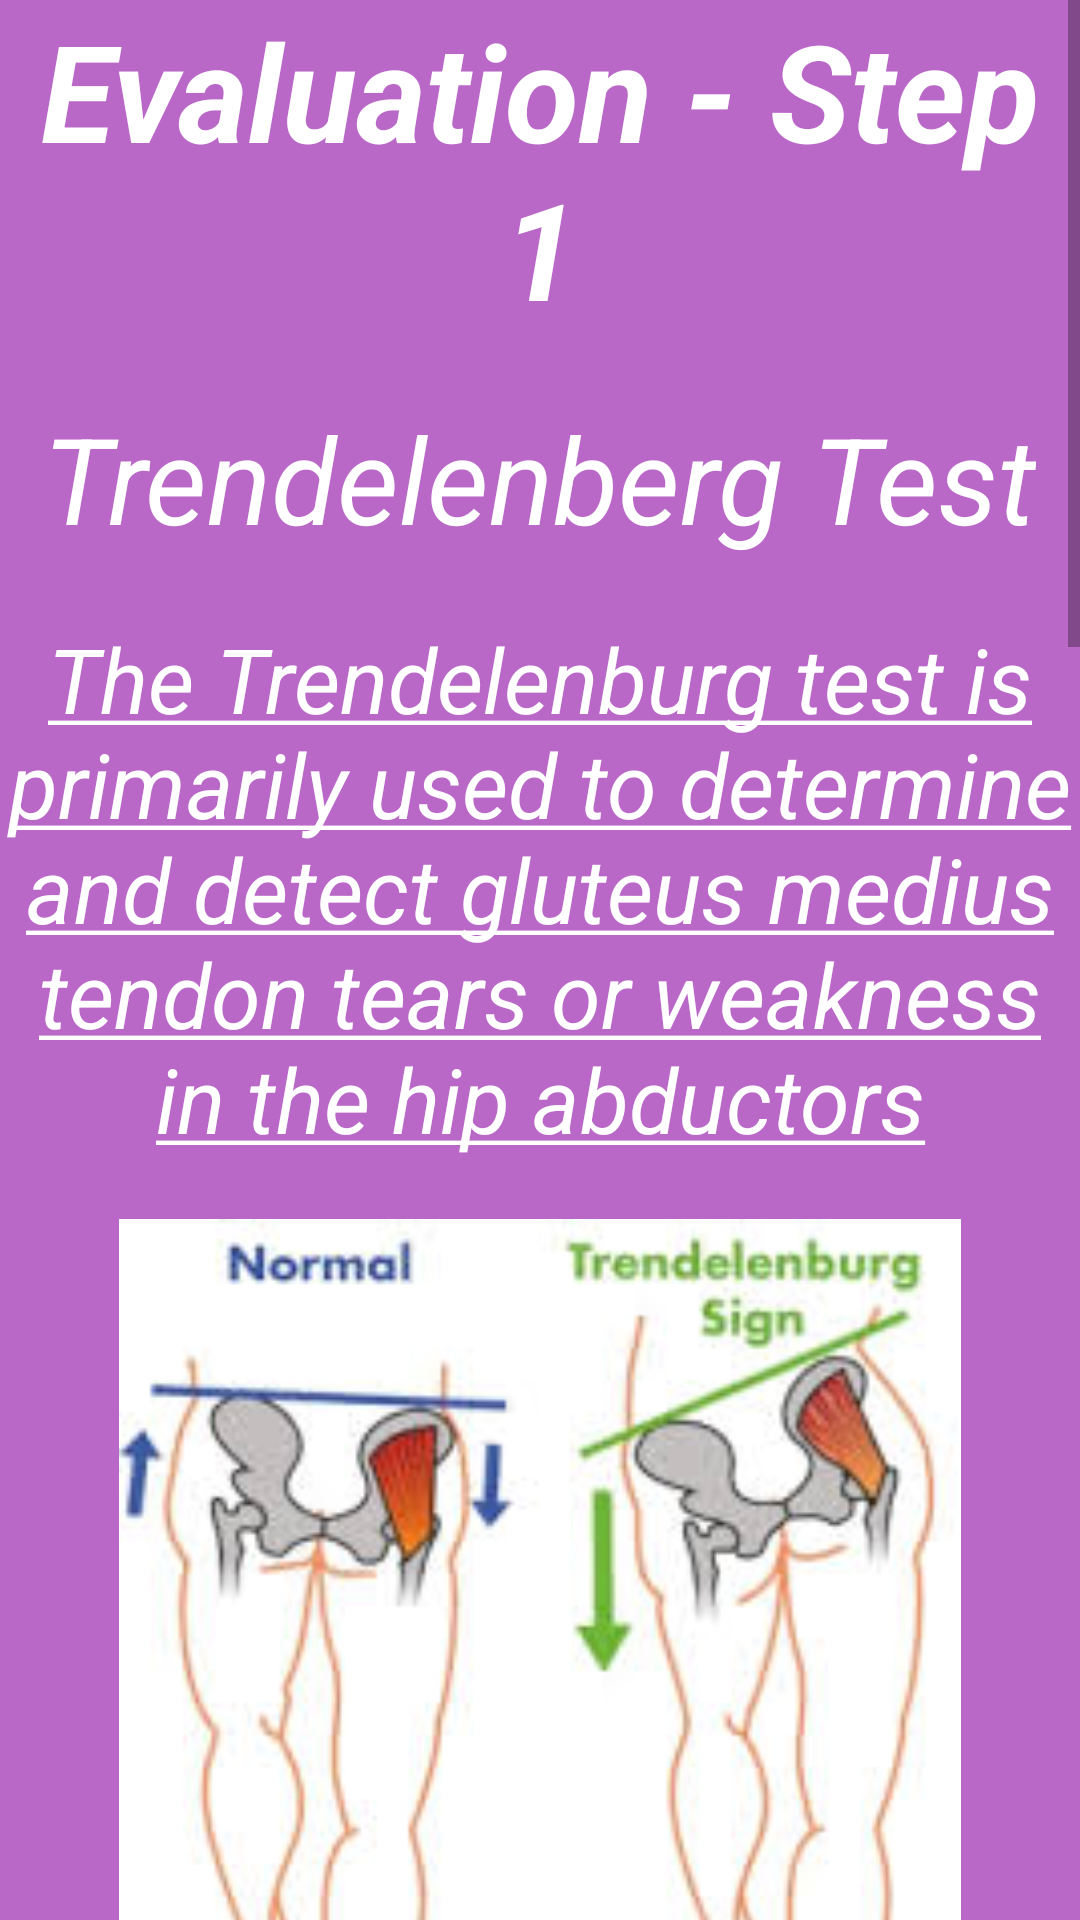

This screen was rendered from an Android layout file. Write that file and the resources it references.
<!-- AndroidManifest.xml: application theme AppTheme -->
<!-- res/layout/inst_screen_2.xml -->
<?xml version="1.0" encoding="utf-8"?>
<ScrollView xmlns:android="http://schemas.android.com/apk/res/android"
    android:layout_width="match_parent" android:layout_height="match_parent"
    android:background="@color/inst2">

    <LinearLayout
        android:layout_width="wrap_content"
        android:layout_height="match_parent"
        android:gravity="center_horizontal"
        android:orientation="vertical"
        android:layout_alignParentTop="true"
        android:layout_alignParentLeft="true"
        android:layout_alignParentStart="true"
        android:weightSum="1">


        <TextView
            android:layout_width="wrap_content"
            android:layout_height="wrap_content"
            android:layout_gravity="top|center_horizontal"
            android:textColor="@android:color/white"
            android:text="@string/eval1"
            android:textSize="45sp"

            android:textStyle="bold|italic"
            android:textAlignment="center"/>

        <TextView
            android:layout_width="wrap_content"
            android:layout_height="wrap_content"
            android:layout_marginTop="20dp"
            android:textColor="@android:color/white"
            android:text="@string/trenTest"
            android:textSize="40dp"
            android:textStyle="italic"
            android:textAlignment="center"/>
        <TextView
            android:layout_width="wrap_content"
            android:layout_height="wrap_content"
            android:layout_marginTop="20dp"
            android:textColor="@android:color/white"
            android:text="@string/trenExpl"
            android:textSize="30dp"
            android:textStyle="italic"
            android:textAlignment="center"/>

        <ImageView
            android:layout_width="526dp"
            android:layout_height="324dp"
            android:src="@drawable/inst_trendelenberg"
            android:layout_marginTop="20dp"
            android:layout_gravity="center_horizontal" />

        <TextView
            android:layout_width="match_parent"
            android:layout_height="wrap_content"
            android:layout_marginTop="15dp"
            android:layout_marginLeft="10dp"
            android:layout_gravity="left"
            android:text="@string/method"
            android:textColor="@android:color/white"
            android:textSize="27dp" />

        <TextView
            android:layout_width="wrap_content"
            android:layout_height="wrap_content"
            android:layout_marginTop="30dp"
            android:layout_marginLeft="10dp"
            android:layout_gravity="left"
            android:text="@string/trenSteps1"
            android:textColor="@android:color/white"
            android:textSize="27dp"
            />

        <TextView
            android:layout_width="match_parent"
            android:layout_height="wrap_content"
            android:layout_marginTop="15dp"
            android:layout_marginLeft="10dp"
            android:layout_gravity="left"
            android:text="@string/trenSteps2"
            android:textColor="@android:color/white"
            android:textSize="27dp" />

        <TextView
            android:layout_width="match_parent"
            android:layout_height="wrap_content"
            android:layout_marginTop="5dp"
            android:layout_marginLeft="10dp"
            android:layout_gravity="left"
            android:text="@string/trenSteps5"
            android:textColor="@android:color/white"
            android:textSize="27dp" />

        <TextView
            android:layout_width="match_parent"
            android:layout_height="wrap_content"
            android:layout_marginTop="15dp"
            android:layout_marginLeft="10dp"
            android:layout_gravity="left"
            android:text="@string/result"
            android:textColor="@android:color/white"
            android:textSize="27dp" />

        <TextView
            android:layout_width="match_parent"
            android:layout_height="wrap_content"
            android:layout_marginTop="15dp"
            android:layout_marginLeft="10dp"
            android:layout_gravity="left"
            android:text="@string/trenSteps3"
            android:textColor="@android:color/white"
            android:textSize="27dp" />

        <TextView
            android:layout_width="match_parent"
            android:layout_height="wrap_content"
            android:layout_marginTop="5dp"
            android:layout_marginLeft="10dp"
            android:layout_gravity="left"
            android:text="@string/trenSteps4"
            android:textColor="@android:color/white"
            android:textSize="27dp" />



        <TextView
            android:layout_width="match_parent"
            android:layout_height="wrap_content"
            android:layout_marginTop="5dp"
            android:layout_marginLeft="10dp"
            android:layout_gravity="left"
            android:text="@string/conclusion"
            android:textColor="@android:color/white"
            android:textSize="27dp" />

        <TextView
            android:layout_width="match_parent"
            android:layout_height="wrap_content"
            android:layout_marginTop="5dp"
            android:layout_marginLeft="10dp"
            android:layout_gravity="left"
            android:text="@string/trenSteps6"
            android:textColor="@android:color/white"
            android:textSize="27dp"
            android:textAlignment="center"/>

        <TextView
            android:layout_width="match_parent"
            android:layout_height="wrap_content"
            android:layout_marginTop="5dp"
            android:layout_marginLeft="10dp"
            android:layout_marginBottom="60dp"
            android:layout_gravity="left"
            android:text="@string/trenSteps7"
            android:textColor="@android:color/white"
            android:textSize="27dp"
            android:textAlignment="center"/>

    </LinearLayout>


</ScrollView>
<!-- resources referenced by this layout -->
<resources>
  <color name="inst2">#BA68C8</color>
  <!-- drawable inst_trendelenberg: jpeg bitmap (drawable, 10097 bytes) -->
  <string name="conclusion"><b><u>Conclusion</u></b></string>
  <string name="eval1">Evaluation - Step 1</string>
  <string name="method"><b><u>Method</u></b></string>
  <string name="result"><b><u>Result</u></b></string>
  <string name="trenExpl"><u>The Trendelenburg test is primarily used to determine and detect gluteus medius tendon tears or weakness in the hip abductors</u></string>
  <string name="trenSteps1">\u2022 The medically trained examiner, who assesses the pelvic location, stands behind the patient </string>
  <string name="trenSteps2">\u2022 The patient is asked to stand on one foot and is then examined</string>
  <string name="trenSteps3">\u2022 <b><u>Normal!</u></b>  - Pelvis remains level: Torso does not lean towards the supported side of the body.</string>
  <string name="trenSteps4">\u2022 <b><u>Trendelenburg Sign!</u></b> - Pelvis sags towards lifted leg. Patient will lose balance or try to maintain balance using a compensatory leaning of the torso towards the side of injury.\n</string>
  <string name="trenSteps5">\u2022 Repeat and evaluate on the other leg \n</string>
  <string name="trenSteps6">\t \u2022 Where the result is normal for both legs, proceed to next test</string>
  <string name="trenSteps7">\t \u2022 Otherwise  - The assessor will advise patient further</string>
  <string name="trenTest">Trendelenberg Test</string>
  <style name="AppTheme" parent="Theme.AppCompat.Light.DarkActionBar">
          
      </style>
</resources>
